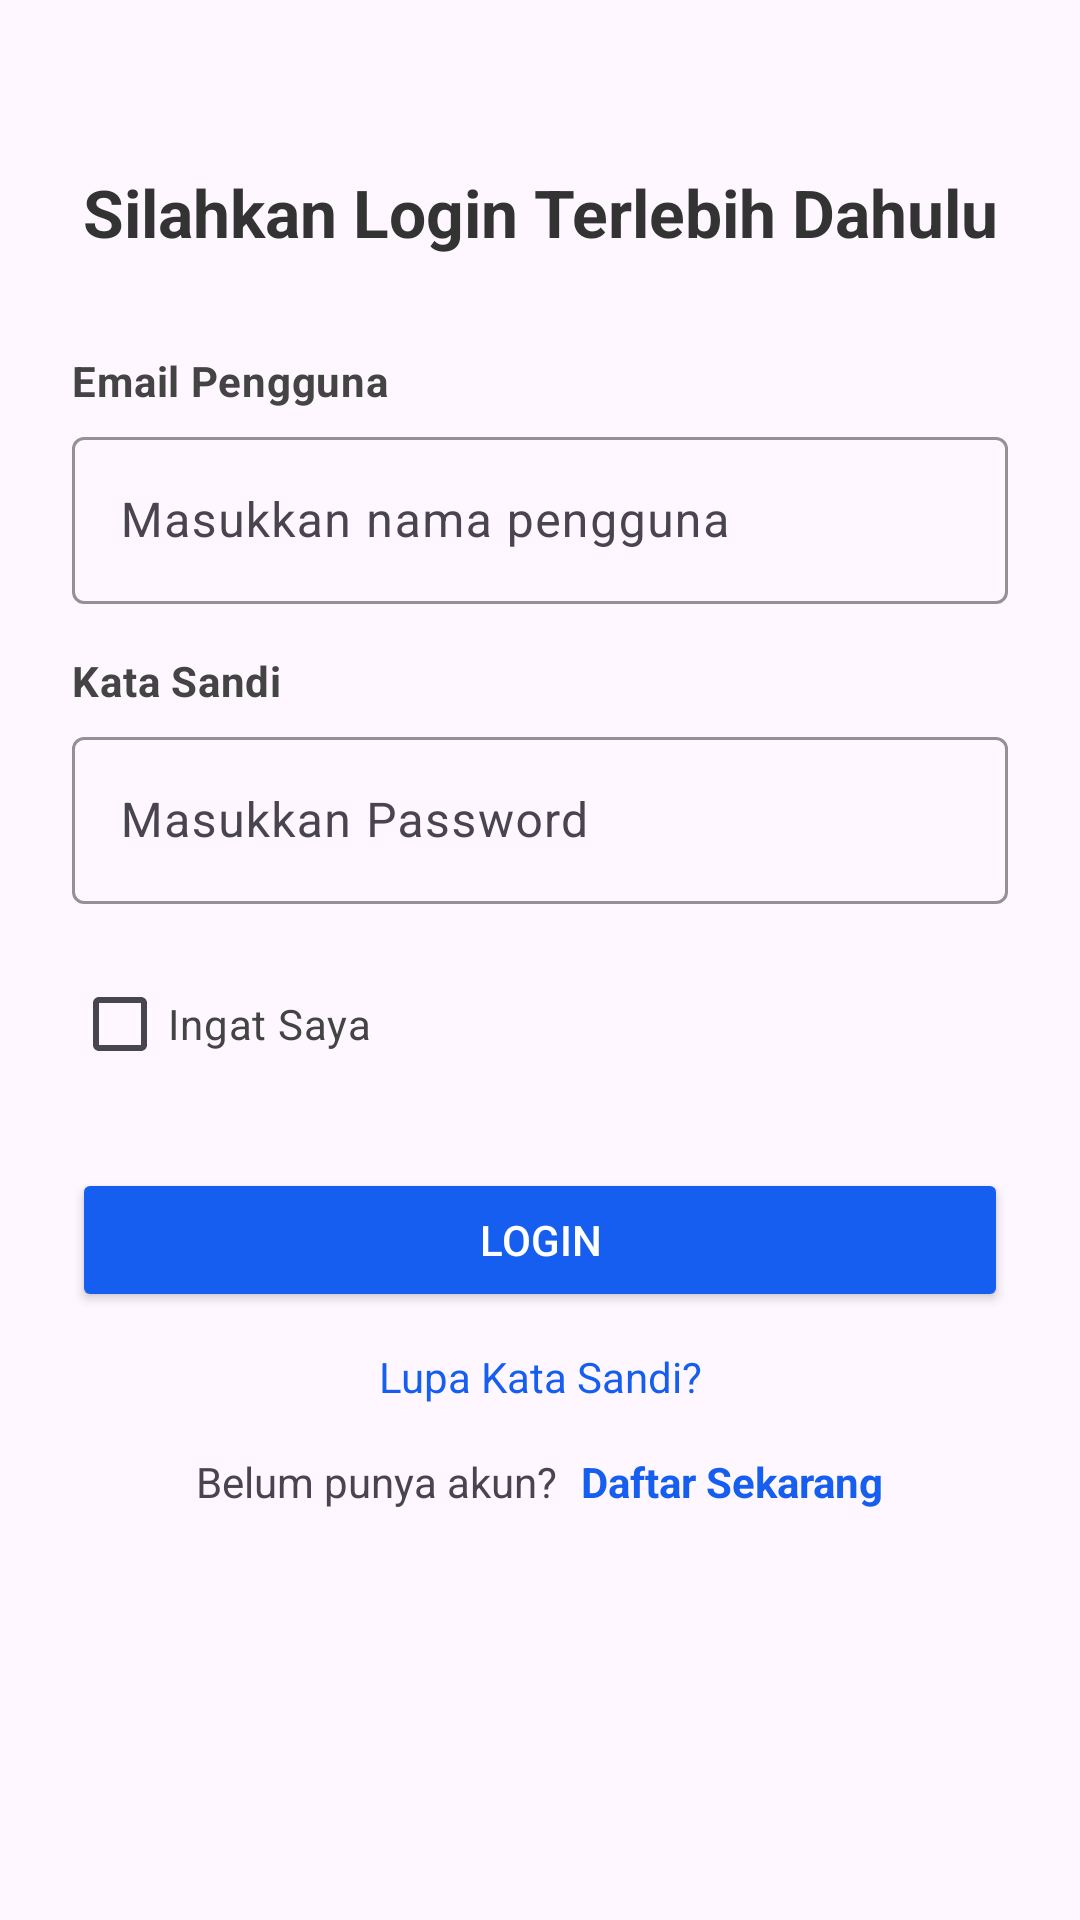

Produce the Android XML layout that renders to this screen, including the resource entries it uses.
<!-- AndroidManifest.xml: application theme Theme.PEMROGRAMANBERGERAK -->
<!-- res/layout/activity_main.xml -->
<?xml version="1.0" encoding="utf-8"?>
<androidx.constraintlayout.widget.ConstraintLayout xmlns:android="http://schemas.android.com/apk/res/android"
    xmlns:app="http://schemas.android.com/apk/res-auto"
    xmlns:tools="http://schemas.android.com/tools"
    android:id="@+id/main"
    android:layout_width="match_parent"
    android:layout_height="match_parent"
    tools:context=".MainActivity">

    <LinearLayout
        android:layout_width="match_parent"
        android:layout_height="match_parent"
        android:orientation="vertical"
        android:padding="24dp"
        android:gravity="center_horizontal">

        <TextView
            android:layout_width="wrap_content"
            android:layout_height="wrap_content"
            android:text="Silahkan Login Terlebih Dahulu"
            android:layout_marginTop="32dp"
            android:textSize="22sp"
            android:gravity="center"
            android:textStyle="bold"
            android:textColor="#333"/>

        <LinearLayout
            android:layout_width="match_parent"
            android:layout_height="wrap_content"
            android:layout_marginTop="32dp"
            android:orientation="vertical">

            <TextView
                android:layout_width="wrap_content"
                android:layout_height="wrap_content"
                android:text="Email Pengguna"
                android:textAppearance="?attr/textAppearanceBodyMedium"
                android:textStyle="bold"
                android:textColor="#444"/>

            <com.google.android.material.textfield.TextInputLayout
                android:layout_width="match_parent"
                android:layout_height="wrap_content"
                app:boxBackgroundMode="outline"
                app:boxStrokeColor="@color/black"
                app:boxStrokeWidth="1dp"
                android:layout_marginTop="4dp">

                <com.google.android.material.textfield.TextInputEditText
                    android:id="@+id/email"
                    android:layout_width="match_parent"
                    android:layout_height="wrap_content"
                    android:hint="Masukkan nama pengguna"
                    android:inputType="text"/>

            </com.google.android.material.textfield.TextInputLayout>
        </LinearLayout>

        <LinearLayout
            android:layout_width="match_parent"
            android:layout_height="wrap_content"
            android:layout_marginTop="16dp"
            android:orientation="vertical">

            <TextView
                android:layout_width="wrap_content"
                android:layout_height="wrap_content"
                android:text="Kata Sandi"
                android:textAppearance="?attr/textAppearanceBodyMedium"
                android:textStyle="bold"
                android:textColor="#444"/>

            <com.google.android.material.textfield.TextInputLayout
                android:layout_width="match_parent"
                android:layout_height="wrap_content"
                app:boxBackgroundMode="outline"
                app:boxStrokeColor="@color/black"
                app:boxStrokeWidth="1dp"
                android:layout_marginTop="4dp">

                <com.google.android.material.textfield.TextInputEditText
                    android:id="@+id/password"
                    android:layout_width="match_parent"
                    android:layout_height="wrap_content"
                    android:hint="Masukkan Password"
                    android:inputType="textPassword"/>

            </com.google.android.material.textfield.TextInputLayout>
        </LinearLayout>

        <CheckBox
            android:id="@+id/checkboxes"
            android:layout_width="match_parent"
            android:layout_height="wrap_content"
            android:layout_marginTop="16dp"
            android:text="Ingat Saya"
            android:textColor="#444"/>

        <Button
            android:id="@+id/btnLogin"
            android:layout_width="match_parent"
            android:layout_height="wrap_content"
            android:text="Login"
            android:textColor="@android:color/white"
            android:layout_marginTop="24dp"
            android:backgroundTint="#155EEF"
            android:padding="12dp"/>

        <TextView
            android:id="@+id/forgotPassword"
            android:layout_width="wrap_content"
            android:layout_height="wrap_content"
            android:text="Lupa Kata Sandi?"
            android:textColor="#155EEF"
            android:layout_marginTop="12dp"
            android:gravity="center"/>

        <LinearLayout
            android:layout_width="match_parent"
            android:layout_height="wrap_content"
            android:layout_marginTop="16dp"
            android:gravity="center"
            android:orientation="horizontal">

            <TextView
                android:layout_width="wrap_content"
                android:layout_height="wrap_content"
                android:text="Belum punya akun?"/>

            <TextView
                android:id="@+id/signUp"
                android:layout_width="wrap_content"
                android:layout_height="wrap_content"
                android:layout_marginStart="8dp"
                android:textColor="#155EEF"
                android:textStyle="bold"
                android:text="Daftar Sekarang"/>
        </LinearLayout>
    </LinearLayout>
</androidx.constraintlayout.widget.ConstraintLayout>
<!-- resources referenced by this layout -->
<resources>
  <style name="Theme.PEMROGRAMANBERGERAK" parent="Base.Theme.PEMROGRAMANBERGERAK" />
  <style name="Base.Theme.PEMROGRAMANBERGERAK" parent="Theme.Material3.DayNight.NoActionBar">
          
          
      </style>
  <!-- not gathered from this repository: default colours our renderer supplied (Android Studio template values) -->
  <color name="black">#FF000000</color>
</resources>
